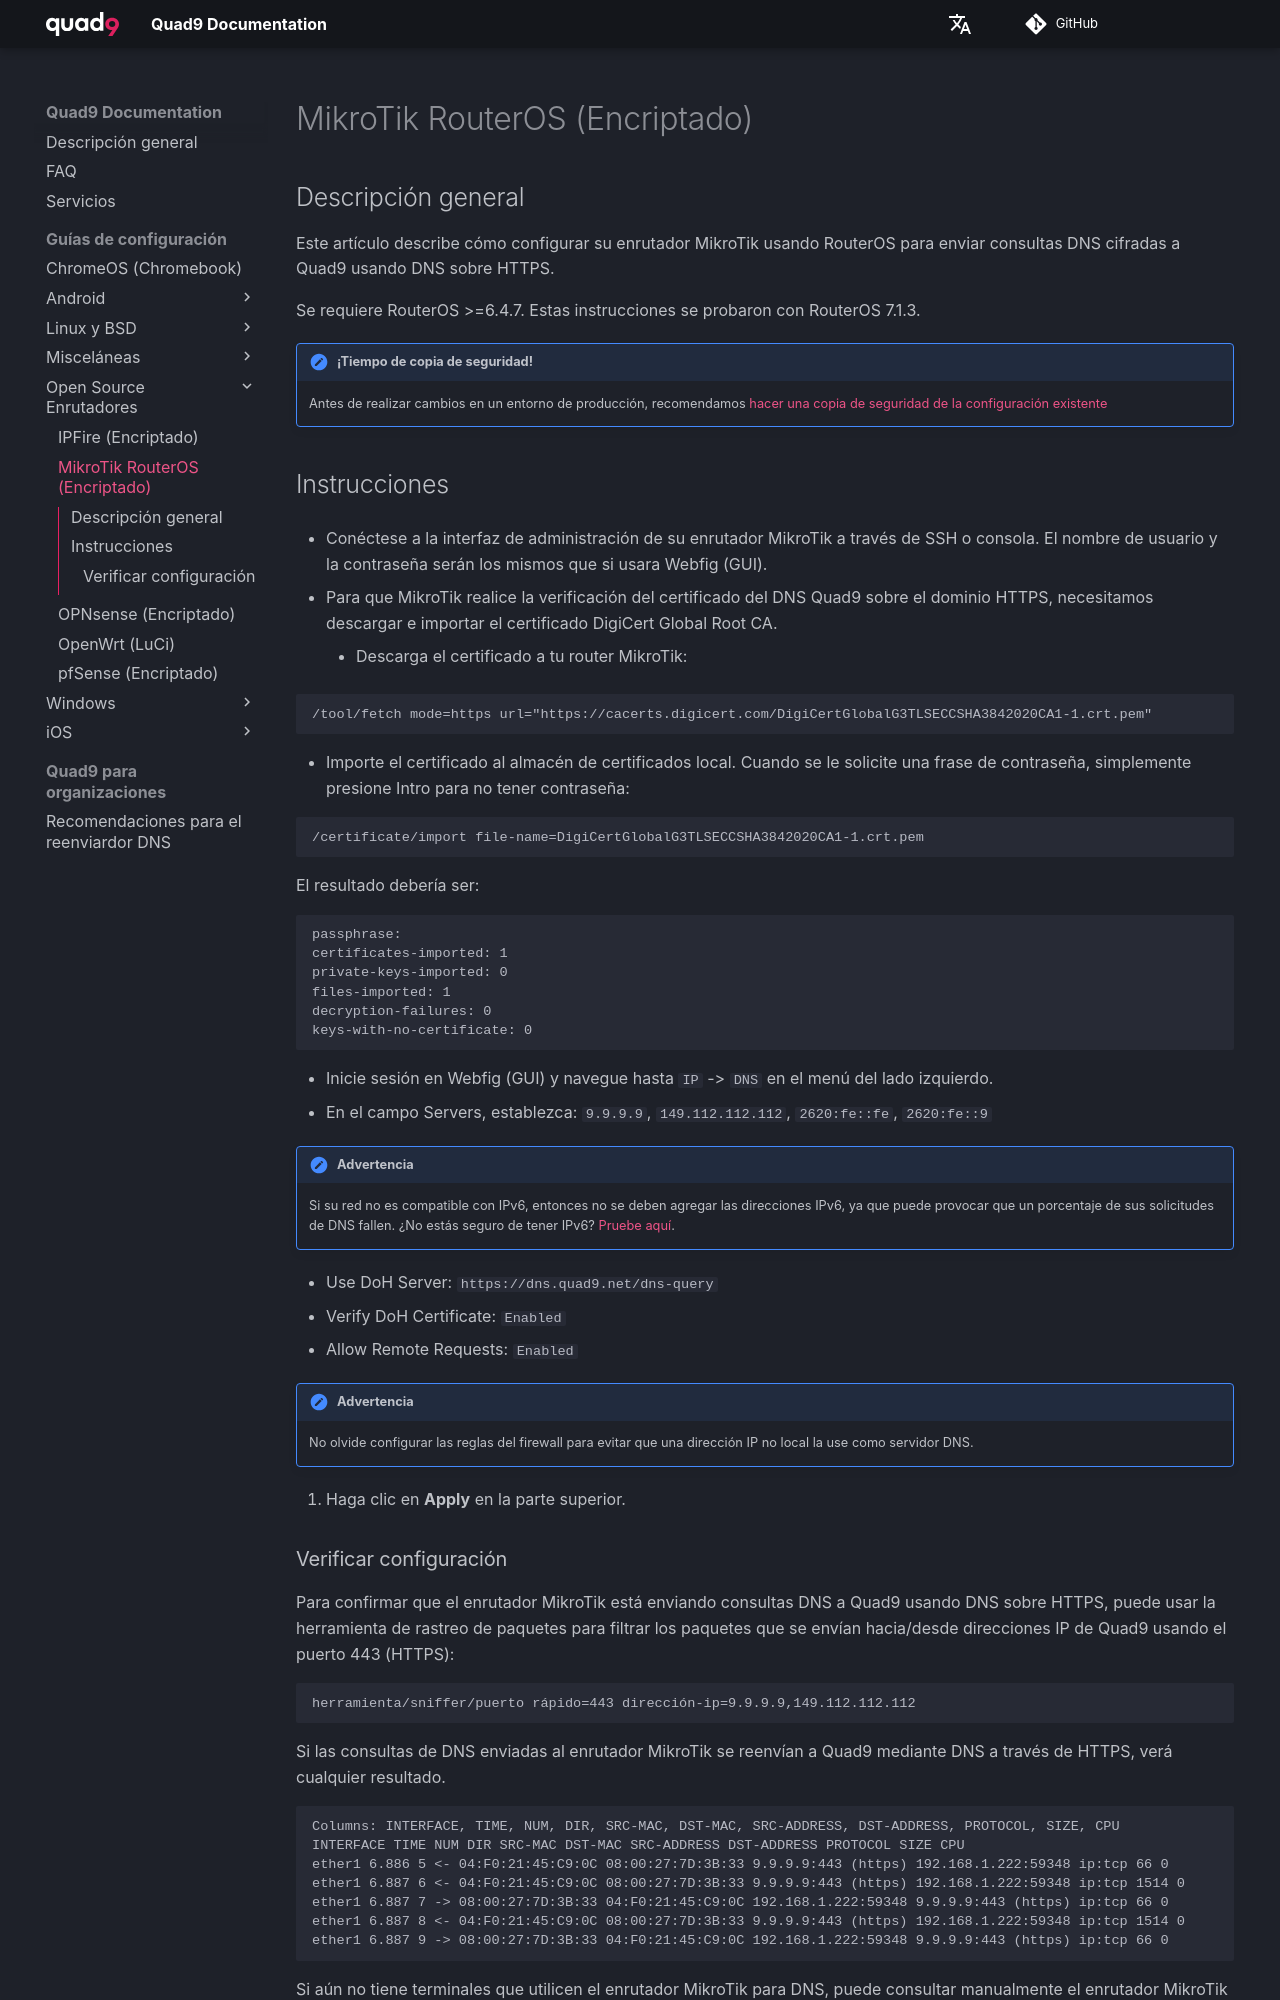

repository: Quad9DNS/documentation · page: es/Guías_de_configuración/Open_Source_Enrutadores/MikroTik_RouterOS_(Encriptado)/index.html · generator: mkdocs

## Descripción general

Este artículo describe cómo configurar su enrutador MikroTik usando RouterOS para enviar consultas DNS cifradas a Quad9 usando DNS sobre HTTPS.

Se requiere RouterOS >=6.4.7. Estas instrucciones se probaron con RouterOS 7.1.3.

!!! advertencia "¡Tiempo de copia de seguridad!"
     Antes de realizar cambios en un entorno de producción, recomendamos [hacer una copia de seguridad de la configuración existente](https://help.mikrotik.com/docs/display/ROS/Backup)

## Instrucciones

* Conéctese a la interfaz de administración de su enrutador MikroTik a través de SSH o consola. El nombre de usuario y la contraseña serán los mismos que si usara Webfig (GUI).

* Para que MikroTik realice la verificación del certificado del DNS Quad9 sobre el dominio HTTPS, necesitamos descargar e importar el certificado DigiCert Global Root CA.
     * Descarga el certificado a tu router MikroTik:

```
/tool/fetch mode=https url="https://cacerts.digicert.com/DigiCertGlobalG3TLSECCSHA3842020CA1-1.crt.pem"
```

* Importe el certificado al almacén de certificados local. Cuando se le solicite una frase de contraseña, simplemente presione Intro para no tener contraseña:

```
/certificate/import file-name=DigiCertGlobalG3TLSECCSHA3842020CA1-1.crt.pem
```

El resultado debería ser:

```
passphrase: 
certificates-imported: 1
private-keys-imported: 0
files-imported: 1
decryption-failures: 0
keys-with-no-certificate: 0
```

* Inicie sesión en Webfig (GUI) y navegue hasta `IP` -> `DNS` en el menú del lado izquierdo.
* En el campo Servers, establezca: `9.9.9.9`, `149.112.112.112`, `2620:fe::fe`, `2620:fe::9`

!!! advertencia

     Si su red no es compatible con IPv6, entonces no se deben agregar las direcciones IPv6, ya que puede provocar que un porcentaje de sus solicitudes de DNS fallen. ¿No estás seguro de tener IPv6? [Pruebe aquí](https://port.tools/ipv6-test/).

*  Use DoH Server: `https://dns.quad9.net/dns-query`
*  Verify DoH Certificate: `Enabled`
*  Allow Remote Requests: `Enabled`

!!! advertencia

     No olvide configurar las reglas del firewall para evitar que una dirección IP no local la use como servidor DNS.

8. Haga clic en **Apply** en la parte superior.
